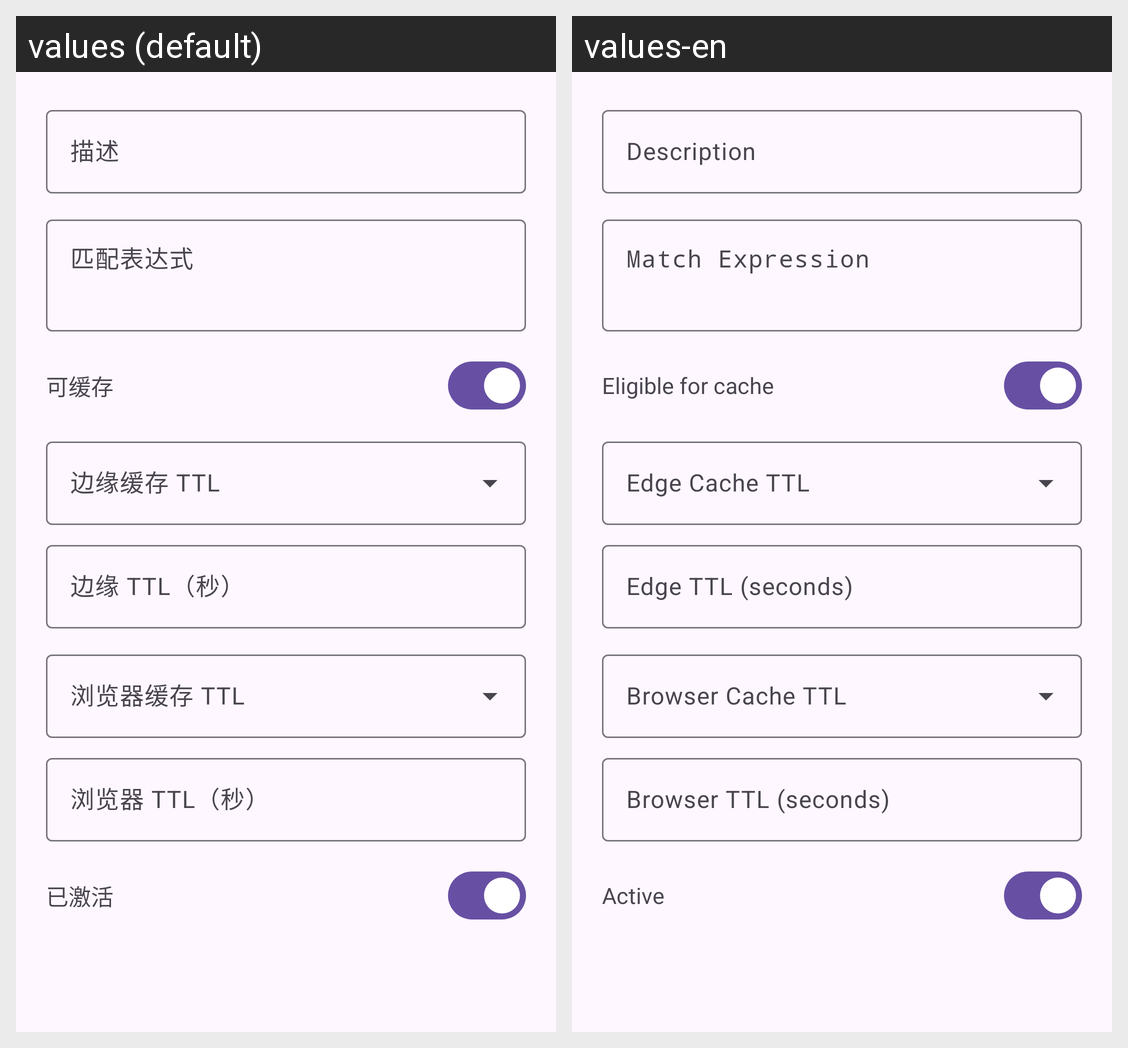

Here is an Android app screen in its default locale and in the app's own translations. Write out the translated-string differences for the strings that appear on this screen.
Android screen res/layout/dialog_cache_rule.xml rendered under 2 locales, left to right: values (default), values-en. Device: Nexus 5 (rendered at 1080×1920; each locale shown at half size, 540×960, under a caption strip naming it); theme AppTheme.
Strings drawn on this screen, with the default value and each locale's value (text and hints the layout hard-codes, and strings that could not be matched under every locale, appear in the picture but are not listed):

xml_dialog_cache_rule_hint
  values: 描述
  values-en: Description

xml_dialog_cache_rule_hint_2
  values: 匹配表达式
  values-en: Match Expression

cache_eligible
  values: 可缓存
  values-en: Eligible for cache

xml_dialog_cache_rule_hint_4
  values: 边缘 TTL（秒）
  values-en: Edge TTL (seconds)

xml_dialog_cache_rule_hint_6
  values: 浏览器 TTL（秒）
  values-en: Browser TTL (seconds)

r2_status_active
  values: 已激活
  values-en: Active
